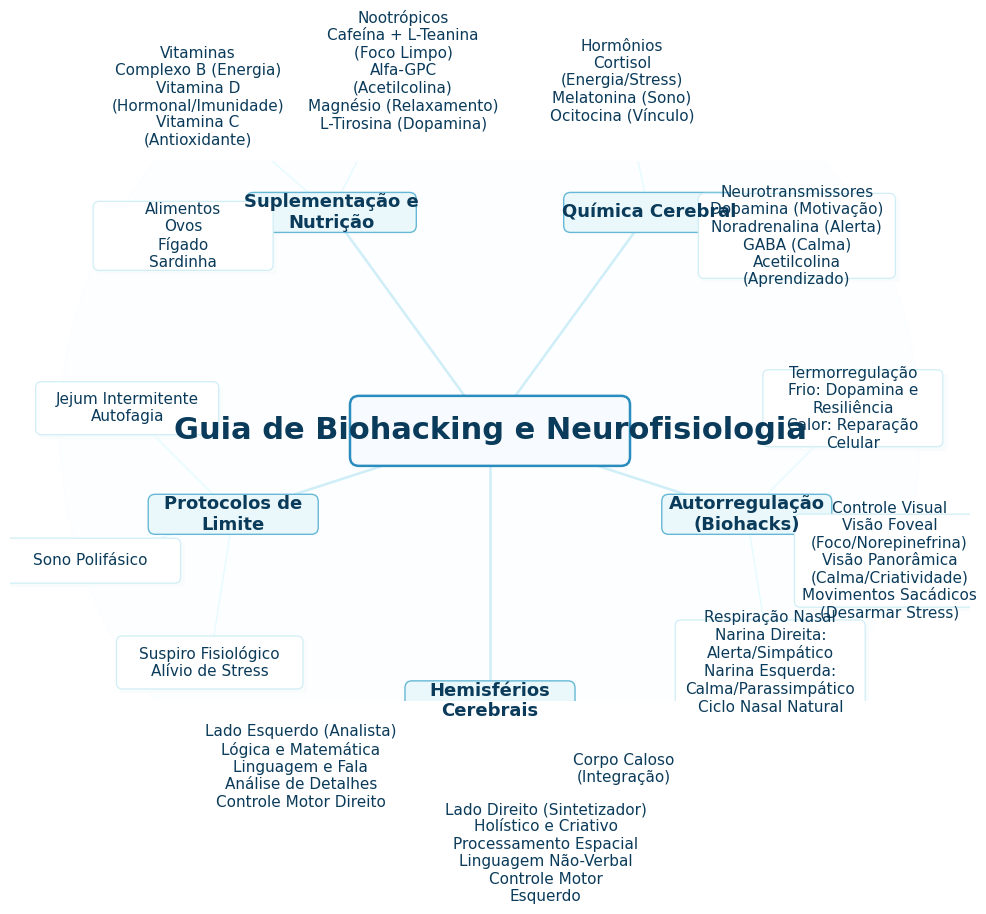

Source code (Python):
# generate_mindmap_spaced.py
# Requisitos: pip install matplotlib numpy pillow
import math, textwrap
from pathlib import Path
import matplotlib.pyplot as plt
from matplotlib.patches import FancyBboxPatch, Rectangle
import numpy as np

OUT_PNG = Path("mindmap.png")
W, H = 1920, 1080
DPI = 200
FONT_FAMILY = "DejaVu Sans"

center = "Guia de Biohacking e Neurofisiologia"
branches = {
    "Hemisférios Cerebrais": [
        ("Lado Esquerdo (Analista)", "Lógica e Matemática; Linguagem e Fala; Análise de Detalhes; Controle Motor Direito"),
        ("Lado Direito (Sintetizador)", "Holístico e Criativo; Processamento Espacial; Linguagem Não-Verbal; Controle Motor Esquerdo"),
        ("Corpo Caloso (Integração)", "")
    ],
    "Autorregulação (Biohacks)": [
        ("Respiração Nasal", "Narina Direita: Alerta/Simpático; Narina Esquerda: Calma/Parassimpático; Ciclo Nasal Natural"),
        ("Controle Visual", "Visão Foveal (Foco/Norepinefrina); Visão Panorâmica (Calma/Criatividade); Movimentos Sacádicos (Desarmar Stress)"),
        ("Termorregulação", "Frio: Dopamina e Resiliência; Calor: Reparação Celular")
    ],
    "Química Cerebral": [
        ("Neurotransmissores", "Dopamina (Motivação); Noradrenalina (Alerta); GABA (Calma); Acetilcolina (Aprendizado)"),
        ("Hormônios", "Cortisol (Energia/Stress); Melatonina (Sono); Ocitocina (Vínculo)")
    ],
    "Suplementação e Nutrição": [
        ("Nootrópicos", "Cafeína + L-Teanina (Foco Limpo); Alfa-GPC (Acetilcolina); Magnésio (Relaxamento); L-Tirosina (Dopamina)"),
        ("Vitaminas", "Complexo B (Energia); Vitamina D (Hormonal/Imunidade); Vitamina C (Antioxidante)"),
        ("Alimentos", "Ovos; Fígado; Sardinha")
    ],
    "Protocolos de Limite": [
        ("Jejum Intermitente", "Autofagia"),
        ("Sono Polifásico", ""),
        ("Suspiro Fisiológico", "Alívio de Stress")
    ]
}

def wrap_label(title, subtitle="", width_chars=20):
    if subtitle:
        parts = [p.strip() for p in subtitle.split(";") if p.strip()]
        wrapped_parts = [textwrap.fill(p, width_chars) for p in parts]
        subtitle_wrapped = "\n".join(wrapped_parts)
        return f"{title}\n{subtitle_wrapped}"
    else:
        return textwrap.fill(title, width_chars)

# Canvas
fig = plt.figure(figsize=(W/DPI, H/DPI), dpi=DPI)
ax = fig.add_axes([0,0,1,1])
ax.set_xlim(0, W)
ax.set_ylim(0, H)
ax.axis("off")
cx, cy = W/2, H/2

# Center node (bigger)
center_w, center_h = 560, 140
ax.add_patch(FancyBboxPatch((cx-center_w/2, cy-center_h/2), center_w, center_h,
                           boxstyle="round,pad=0.02,rounding_size=18",
                           linewidth=1.8, facecolor="#f7fbff", edgecolor="#2b8cbe", zorder=6))
ax.text(cx, cy, center, ha="center", va="center",
        fontdict={"family":FONT_FAMILY,"size":22,"weight":"bold"}, color="#0b3b5a", zorder=7)

# Layout params increased for spacing
n_branches = len(branches)
angle_step = 2*math.pi / n_branches
start_angle = -math.pi/2
RADIUS = 540            # increased
branch_box_w, branch_box_h = 340, 80
sub_radius = 300        # increased
sub_box_base_w, sub_box_base_h = 360, 90

subnodes = []
for i, (bname, items) in enumerate(branches.items()):
    angle = start_angle + i*angle_step
    bx = cx + math.cos(angle)*RADIUS
    by = cy + math.sin(angle)*RADIUS

    # branch label
    branch_label = wrap_label(bname, "", width_chars=18)
    ax.add_patch(FancyBboxPatch((bx-branch_box_w/2, by-branch_box_h/2), branch_box_w, branch_box_h,
                               boxstyle="round,pad=0.02,rounding_size=14",
                               linewidth=1.0, facecolor="#eaf8fb", edgecolor="#66b8d6", zorder=4))
    ax.text(bx, by, branch_label, ha="center", va="center",
            fontdict={"family":FONT_FAMILY,"size":13,"weight":"semibold"}, color="#0b3b5a", zorder=5)

    # curved connector
    midx = cx + math.cos(angle)*(RADIUS*0.45)
    midy = cy + math.sin(angle)*(RADIUS*0.45)
    ax.plot([cx, midx, bx], [cy, midy, by], color="#cfeef8", linewidth=1.8, zorder=2)

    sub_count = len(items)
    arc_span = math.pi * 0.7   # wider arc for better spread
    for j, (title, subtitle) in enumerate(items):
        if sub_count == 1:
            sub_angle = angle
        else:
            sub_angle = angle - arc_span/2 + j*(arc_span/(sub_count-1))
        sx = bx + math.cos(sub_angle)*sub_radius
        sy = by + math.sin(sub_angle)*sub_radius

        label_text = wrap_label(title, subtitle, width_chars=22)
        lines = label_text.count("\n") + 1
        sw = max(sub_box_base_w, 240 + 7*max(len(line) for line in label_text.split("\n")))
        sh = sub_box_base_h + (lines-1)*16  # more vertical padding

        subnodes.append({"pos":[sx, sy], "w":sw, "h":sh, "text":label_text, "anchor":[bx,by]})

# stronger overlap resolution
def resolve_positions(nodes, iterations=200, min_gap=12, push_factor=0.7):
    pts = np.array([n["pos"] for n in nodes], dtype=float)
    w = np.array([n["w"] for n in nodes], dtype=float)
    h = np.array([n["h"] for n in nodes], dtype=float)
    for _ in range(iterations):
        moved = False
        for i in range(len(pts)):
            for j in range(i+1, len(pts)):
                dx = pts[i,0] - pts[j,0]
                dy = pts[i,1] - pts[j,1]
                overlap_x = (w[i]+w[j])/2 + min_gap - abs(dx)
                overlap_y = (h[i]+h[j])/2 + min_gap - abs(dy)
                if overlap_x > 0 and overlap_y > 0:
                    moved = True
                    if dx == 0 and dy == 0:
                        dx = (np.random.rand()-0.5)*1e-3
                        dy = (np.random.rand()-0.5)*1e-3
                    dist = math.hypot(dx, dy)
                    ux, uy = dx/dist, dy/dist
                    push = push_factor * np.array([ux*overlap_x, uy*overlap_y])
                    pts[i] += push
                    pts[j] -= push
        if not moved:
            break
    for k, p in enumerate(pts):
        nodes[k]["pos"] = [float(p[0]), float(p[1])]
    return nodes

subnodes = resolve_positions(subnodes, iterations=200, min_gap=12, push_factor=0.8)

# draw subnodes after resolving
for n in subnodes:
    sx, sy = n["pos"]
    sw, sh = n["w"], n["h"]
    bx, by = n["anchor"]
    ax.plot([bx, sx], [by, sy], color="#e6fbff", linewidth=1.0, zorder=2)
    ax.add_patch(Rectangle((sx-sw/2+8, sy-sh/2-8), sw, sh, linewidth=0, facecolor="#f6fbfd", alpha=0.6, zorder=2))
    ax.add_patch(FancyBboxPatch((sx-sw/2, sy-sh/2), sw, sh,
                               boxstyle="round,pad=0.02,rounding_size=12",
                               linewidth=0.9, facecolor="#ffffff", edgecolor="#d0eef6", zorder=4))
    ax.text(sx, sy, n["text"], ha="center", va="center",
            fontdict={"family":FONT_FAMILY,"size":11}, color="#0b3b5a", zorder=5)

# background accent
ax.add_patch(plt.Circle((cx, cy), RADIUS+320, color="#f3fbff", alpha=0.18, zorder=0))

plt.savefig(OUT_PNG, dpi=DPI, bbox_inches="tight", pad_inches=0.5)
plt.close(fig)
print("Saved:", OUT_PNG.resolve())
